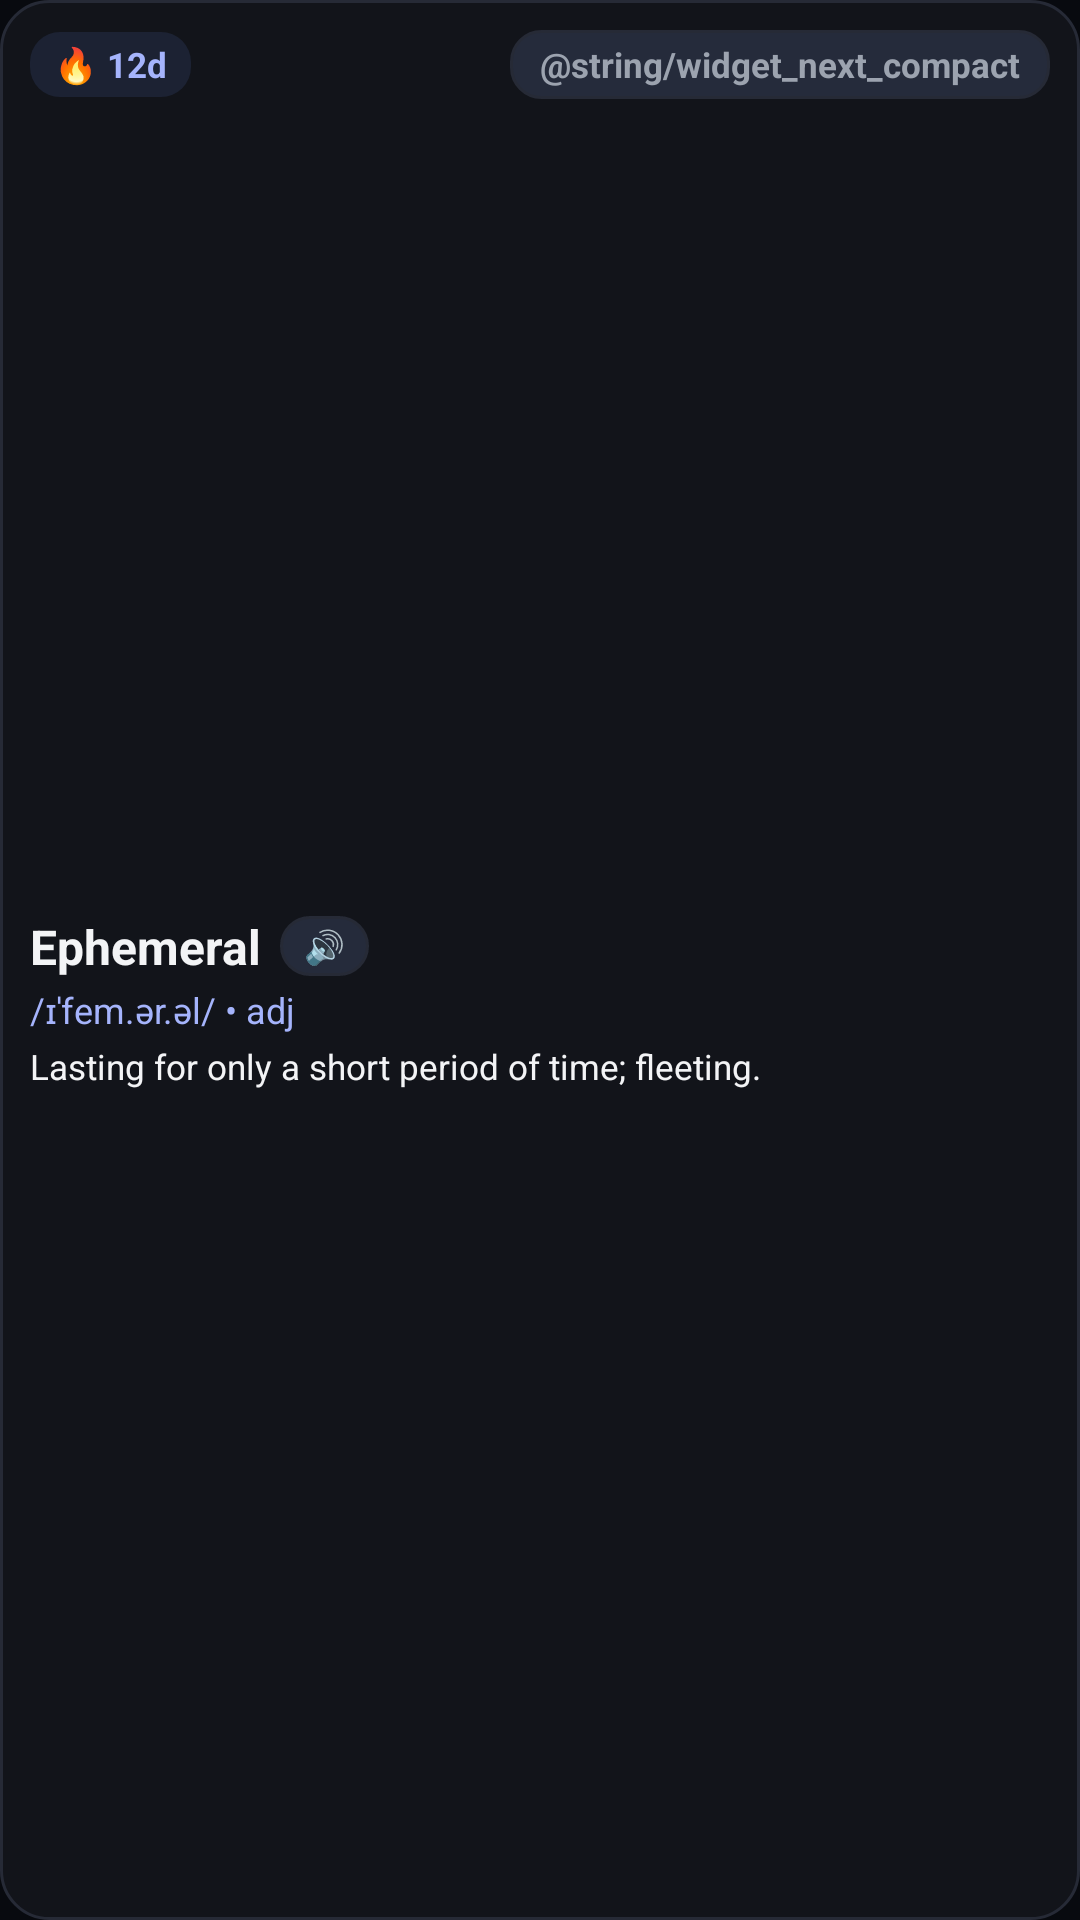

This screen was rendered from an Android layout file. Write that file and the resources it references.
<!-- AndroidManifest.xml: application theme AppTheme -->
<!-- res/layout/widget_singularity_small.xml -->
<?xml version="1.0" encoding="utf-8"?>
<LinearLayout xmlns:android="http://schemas.android.com/apk/res/android"
    android:id="@+id/widget_root"
    android:layout_width="match_parent"
    android:layout_height="match_parent"
    android:background="@drawable/widget_bg"
    android:orientation="vertical"
    android:padding="10dp">

    
    <LinearLayout
        android:layout_width="match_parent"
        android:layout_height="wrap_content"
        android:gravity="center_vertical"
        android:orientation="horizontal">

        <TextView
            android:id="@+id/widget_streak"
            android:layout_width="wrap_content"
            android:layout_height="wrap_content"
            android:background="@drawable/widget_badge_bg"
            android:paddingLeft="8dp"
            android:paddingTop="3dp"
            android:paddingRight="8dp"
            android:paddingBottom="3dp"
            android:text="🔥 12d"
            android:textColor="@color/widget_accent_primary"
            android:textSize="11.5sp"
            android:textStyle="bold" />

        <View
            android:layout_width="0dp"
            android:layout_height="1dp"
            android:layout_weight="1" />

        <TextView
            android:id="@+id/widget_action_next"
            android:layout_width="wrap_content"
            android:layout_height="wrap_content"
            android:background="@drawable/widget_btn_bg"
            android:paddingLeft="10dp"
            android:paddingTop="3.5dp"
            android:paddingRight="10dp"
            android:paddingBottom="3.5dp"
            android:text="@string/widget_next_compact"
            android:textColor="@color/widget_text_secondary"
            android:textSize="11.5sp"
            android:textStyle="bold" />
    </LinearLayout>

    
    <LinearLayout
        android:id="@+id/widget_card_content"
        android:layout_width="match_parent"
        android:layout_height="0dp"
        android:layout_weight="1"
        android:gravity="center_vertical"
        android:orientation="vertical"
        android:paddingTop="5dp">

        <LinearLayout
            android:layout_width="match_parent"
            android:layout_height="wrap_content"
            android:gravity="center_vertical"
            android:orientation="horizontal">

            <TextView
                android:id="@+id/widget_word"
                android:layout_width="wrap_content"
                android:layout_height="wrap_content"
                android:ellipsize="end"
                android:maxLines="1"
                android:text="Ephemeral"
                android:textColor="@color/widget_text_primary"
                android:textSize="16sp"
                android:textStyle="bold" />

            <TextView
                android:id="@+id/widget_btn_audio"
                android:layout_width="wrap_content"
                android:layout_height="wrap_content"
                android:layout_marginLeft="6dp"
                android:layout_marginStart="6dp"
                android:background="@drawable/widget_btn_bg"
                android:paddingLeft="8dp"
                android:paddingTop="2.5dp"
                android:paddingRight="8dp"
                android:paddingBottom="2.5dp"
                android:text="🔊"
                android:textColor="@color/widget_accent_primary"
                android:textSize="11sp" />
        </LinearLayout>

        <TextView
            android:id="@+id/widget_phonetic"
            android:layout_width="match_parent"
            android:layout_height="wrap_content"
            android:layout_marginTop="2dp"
            android:ellipsize="end"
            android:maxLines="1"
            android:text="/ɪˈfem.ər.əl/ • adj"
            android:textColor="@color/widget_accent_primary"
            android:textSize="12sp" />

        <TextView
            android:id="@+id/widget_meaning"
            android:layout_width="match_parent"
            android:layout_height="wrap_content"
            android:layout_marginTop="3dp"
            android:ellipsize="end"
            android:lineSpacingExtra="2dp"
            android:maxLines="2"
            android:text="Lasting for only a short period of time; fleeting."
            android:textColor="@color/widget_text_primary"
            android:textSize="11.5sp" />
    </LinearLayout>
</LinearLayout>
<!-- resources referenced by this layout -->
<resources>
  <color name="widget_accent_primary">#a5b4fc</color>
  <color name="widget_text_primary">#f3f4f6</color>
  <color name="widget_text_secondary">#9ca3af</color>
  <!-- drawable widget_badge_bg (drawable) -->
  <?xml version="1.0" encoding="utf-8"?>
  <shape xmlns:android="http://schemas.android.com/apk/res/android"
      android:shape="rectangle">
      <solid android:color="@color/widget_surface_pill" />
      <corners android:radius="10dp" />
  </shape>
  <!-- drawable widget_bg (drawable) -->
  <?xml version="1.0" encoding="utf-8"?>
  <shape xmlns:android="http://schemas.android.com/apk/res/android"
      android:shape="rectangle">
      <solid android:color="@color/widget_bg_color" />
      <corners android:radius="16dp" />
      <stroke
          android:width="1dp"
          android:color="@color/widget_border_color" />
  </shape>
  <!-- drawable widget_btn_bg (drawable) -->
  <?xml version="1.0" encoding="utf-8"?>
  <shape xmlns:android="http://schemas.android.com/apk/res/android"
      android:shape="rectangle">
      <solid android:color="@color/widget_surface_button" />
      <corners android:radius="10dp" />
      <stroke
          android:width="1dp"
          android:color="@color/widget_border_color" />
  </shape>
  <string name="widget_next_compact">↻</string>
  <style name="AppTheme" parent="android:Theme.DeviceDefault.NoActionBar">
          <item name="android:windowBackground">#FF080A0F</item>
          <item name="android:statusBarColor">#FF080A0F</item>
      </style>
  <color name="widget_surface_pill">#1c2233</color>
  <color name="widget_bg_color">#12141a</color>
  <color name="widget_border_color">#262a36</color>
  <color name="widget_surface_button">#252b3b</color>
</resources>
